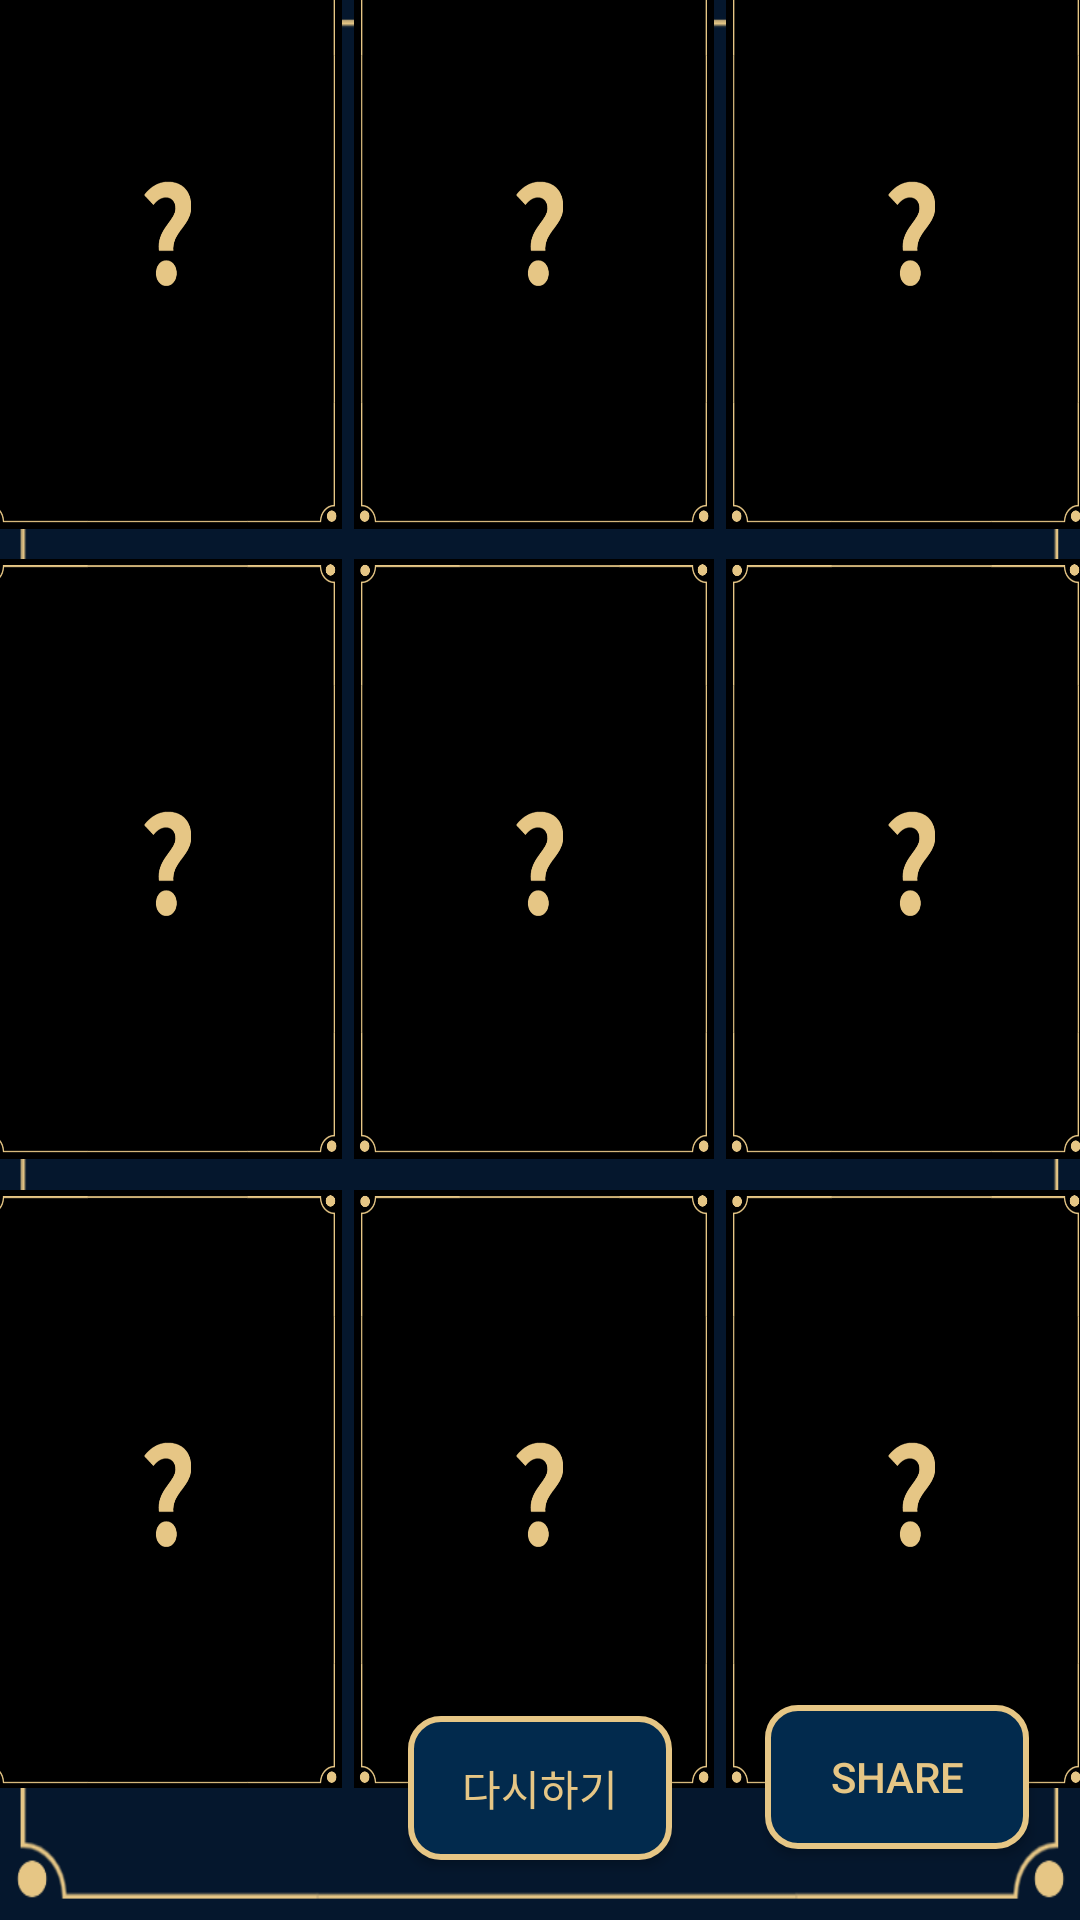

Produce the Android XML layout that renders to this screen, including the resource entries it uses.
<!-- AndroidManifest.xml: application theme Theme.More_close -->
<!-- res/layout/minigame05.xml -->
<?xml version="1.0" encoding="utf-8"?>
<androidx.constraintlayout.widget.ConstraintLayout
    xmlns:android="http://schemas.android.com/apk/res/android"
    xmlns:app="http://schemas.android.com/apk/res-auto"
    xmlns:tools="http://schemas.android.com/tools"
    android:layout_width="match_parent"
    android:layout_height="match_parent"
    android:background="@drawable/background"
    tools:context=".MainActivity">

    <LinearLayout
        android:layout_width="match_parent"
        android:layout_height="wrap_content"
        android:orientation="vertical"
        android:paddingTop="10dp"
        android:paddingBottom="10dp"
        app:layout_constraintBottom_toTopOf="@+id/re_start"
        app:layout_constraintEnd_toEndOf="parent"
        app:layout_constraintStart_toStartOf="parent"
        app:layout_constraintTop_toTopOf="parent"
        tools:context=".MainActivity">

        <LinearLayout
            android:layout_width="match_parent"
            android:layout_height="wrap_content"
            android:gravity="center"
            android:orientation="horizontal">

            <TextView
                android:id="@+id/image_1"
                android:layout_width="120dp"
                android:layout_height="200dp"
                android:layout_marginEnd="4dp"
                android:background="@drawable/questionmark"
                android:gravity="center"
                android:textColor="#00ffffff"
                android:textSize="26sp"
                android:textStyle="bold" />

            <TextView
                android:id="@+id/image_2"
                android:layout_width="120dp"
                android:layout_height="200dp"
                android:layout_marginEnd="4dp"
                android:background="@drawable/questionmark"
                android:gravity="center"
                android:textColor="#00ffffff"
                android:textSize="26sp"
                android:textStyle="bold" />

            <TextView
                android:id="@+id/image_3"
                android:layout_width="120dp"
                android:layout_height="200dp"
                android:layout_marginEnd="4dp"
                android:background="@drawable/questionmark"
                android:gravity="center"
                android:textColor="#00ffffff"
                android:textSize="26sp"
                android:textStyle="bold" />

        </LinearLayout>

        <LinearLayout
            android:layout_width="match_parent"
            android:layout_height="wrap_content"
            android:layout_marginTop="10dp"
            android:gravity="center"
            android:orientation="horizontal">

            <TextView
                android:id="@+id/image_4"
                android:layout_width="120dp"
                android:layout_height="200dp"
                android:layout_marginEnd="4dp"
                android:background="@drawable/questionmark"
                android:gravity="center"
                android:textColor="#00ffffff"
                android:textSize="26sp"
                android:textStyle="bold" />

            <TextView
                android:id="@+id/image_5"
                android:layout_width="120dp"
                android:layout_height="200dp"
                android:layout_marginEnd="4dp"
                android:background="@drawable/questionmark"
                android:gravity="center"
                android:textColor="#00ffffff"
                android:textSize="26sp"
                android:textStyle="bold" />

            <TextView
                android:id="@+id/image_6"
                android:layout_width="120dp"
                android:layout_height="200dp"
                android:layout_marginEnd="4dp"
                android:background="@drawable/questionmark"
                android:gravity="center"
                android:textColor="#00ffffff"
                android:textSize="26sp"
                android:textStyle="bold" />

        </LinearLayout>

        <LinearLayout
            android:layout_width="match_parent"
            android:layout_height="221dp"
            android:gravity="center"
            android:orientation="horizontal">

            <TextView
                android:id="@+id/image_7"
                android:layout_width="120dp"
                android:layout_height="200dp"
                android:layout_marginEnd="4dp"
                android:background="@drawable/questionmark"
                android:gravity="center"
                android:textColor="#00ffffff"
                android:textSize="26sp"
                android:textStyle="bold" />

            <TextView
                android:id="@+id/image_8"
                android:layout_width="120dp"
                android:layout_height="200dp"
                android:layout_marginEnd="4dp"
                android:background="@drawable/questionmark"
                android:gravity="center"
                android:textColor="#00ffffff"
                android:textSize="26sp"
                android:textStyle="bold" />

            <TextView
                android:id="@+id/image_9"
                android:layout_width="120dp"
                android:layout_height="200dp"
                android:layout_marginEnd="4dp"
                android:background="@drawable/questionmark"
                android:gravity="center"
                android:textColor="#00ffffff"
                android:textSize="26sp"
                android:textStyle="bold" />

        </LinearLayout>


    </LinearLayout>



    <Button
        android:id="@+id/re_start"
        android:layout_width="wrap_content"
        android:layout_height="wrap_content"
        android:text="다시하기"
        android:layout_marginTop="5dp"
        app:layout_constraintBottom_toBottomOf="parent"
        app:layout_constraintEnd_toEndOf="parent"
        app:layout_constraintStart_toStartOf="parent"
        android:background="@drawable/button01"
        android:textColor="#E6C685"
        android:layout_marginBottom="20dp"
        />
    
    <Button
        android:id="@+id/s_button"
        android:layout_width="wrap_content"
        android:layout_height="wrap_content"
        android:layout_centerInParent="true"
        android:background="@drawable/button01"
        android:text="Share"
        app:layout_constraintBottom_toBottomOf="parent"
        app:layout_constraintHorizontal_bias="0.938"
        app:layout_constraintLeft_toLeftOf="parent"
        app:layout_constraintRight_toRightOf="parent"
        app:layout_constraintTop_toTopOf="parent"
        app:layout_constraintVertical_bias="0.96" />


</androidx.constraintlayout.widget.ConstraintLayout>
<!-- resources referenced by this layout -->
<resources>
  <!-- drawable background: png bitmap (drawable, 31925 bytes) -->
  <!-- drawable button01 (drawable) -->
  <?xml version="1.0" encoding="utf-8"?>
  <shape xmlns:android="http://schemas.android.com/apk/res/android"
      android:shape="rectangle">
      <solid android:color="#022a4d" />
      <stroke
          android:width="2dp"
          android:color="#E6C685" />
      <corners
          android:radius="10dp" />
  </shape>
  <!-- drawable questionmark: png bitmap (drawable, 40059 bytes) -->
  <style name="Theme.More_close" parent="Theme.AppCompat.DayNight.DarkActionBar">
          
          <item name="colorPrimary">@color/purple_500</item>
          <item name="colorPrimaryVariant">@color/purple_700</item>
          <item name="colorOnPrimary">@color/white</item>
          
          <item name="colorSecondary">@color/teal_200</item>
          <item name="colorSecondaryVariant">@color/teal_700</item>
          <item name="colorOnSecondary">@color/black</item>
          
          <item name="android:statusBarColor">?attr/colorPrimaryVariant</item>
          
          <item name="windowActionBar">false</item>
          <item name="windowNoTitle">true</item>
  
          <item name="android:windowBackground">@drawable/splash</item>
  =======
          
          
          <item name="android:textColor">@color/yellow</item>
  &gt;&gt;&gt;&gt;&gt;&gt;&gt; f14ea03dcd2946889697a66926791cdf511ea7d9
      </style>
  <color name="purple_500">#354459</color>
  <color name="purple_700">#FF3700B3</color>
  <color name="white">#FFFFFFFF</color>
  <color name="teal_200">#FF03DAC5</color>
  <color name="teal_700">#FF018786</color>
  <color name="black">#FF000000</color>
  <!-- drawable splash (drawable) -->
  <?xml version="1.0" encoding="utf-8"?>
  <layer-list xmlns:android="http://schemas.android.com/apk/res/android">
      <item android:drawable="@android:color/white" />
      <item>
          <bitmap
              android:src="@drawable/background_main"
              android:gravity="center"/>
      </item>
  </layer-list>
  <color name="yellow">#E6C685</color>
  <!-- drawable background_main: png bitmap (drawable, 75367 bytes) -->
</resources>
